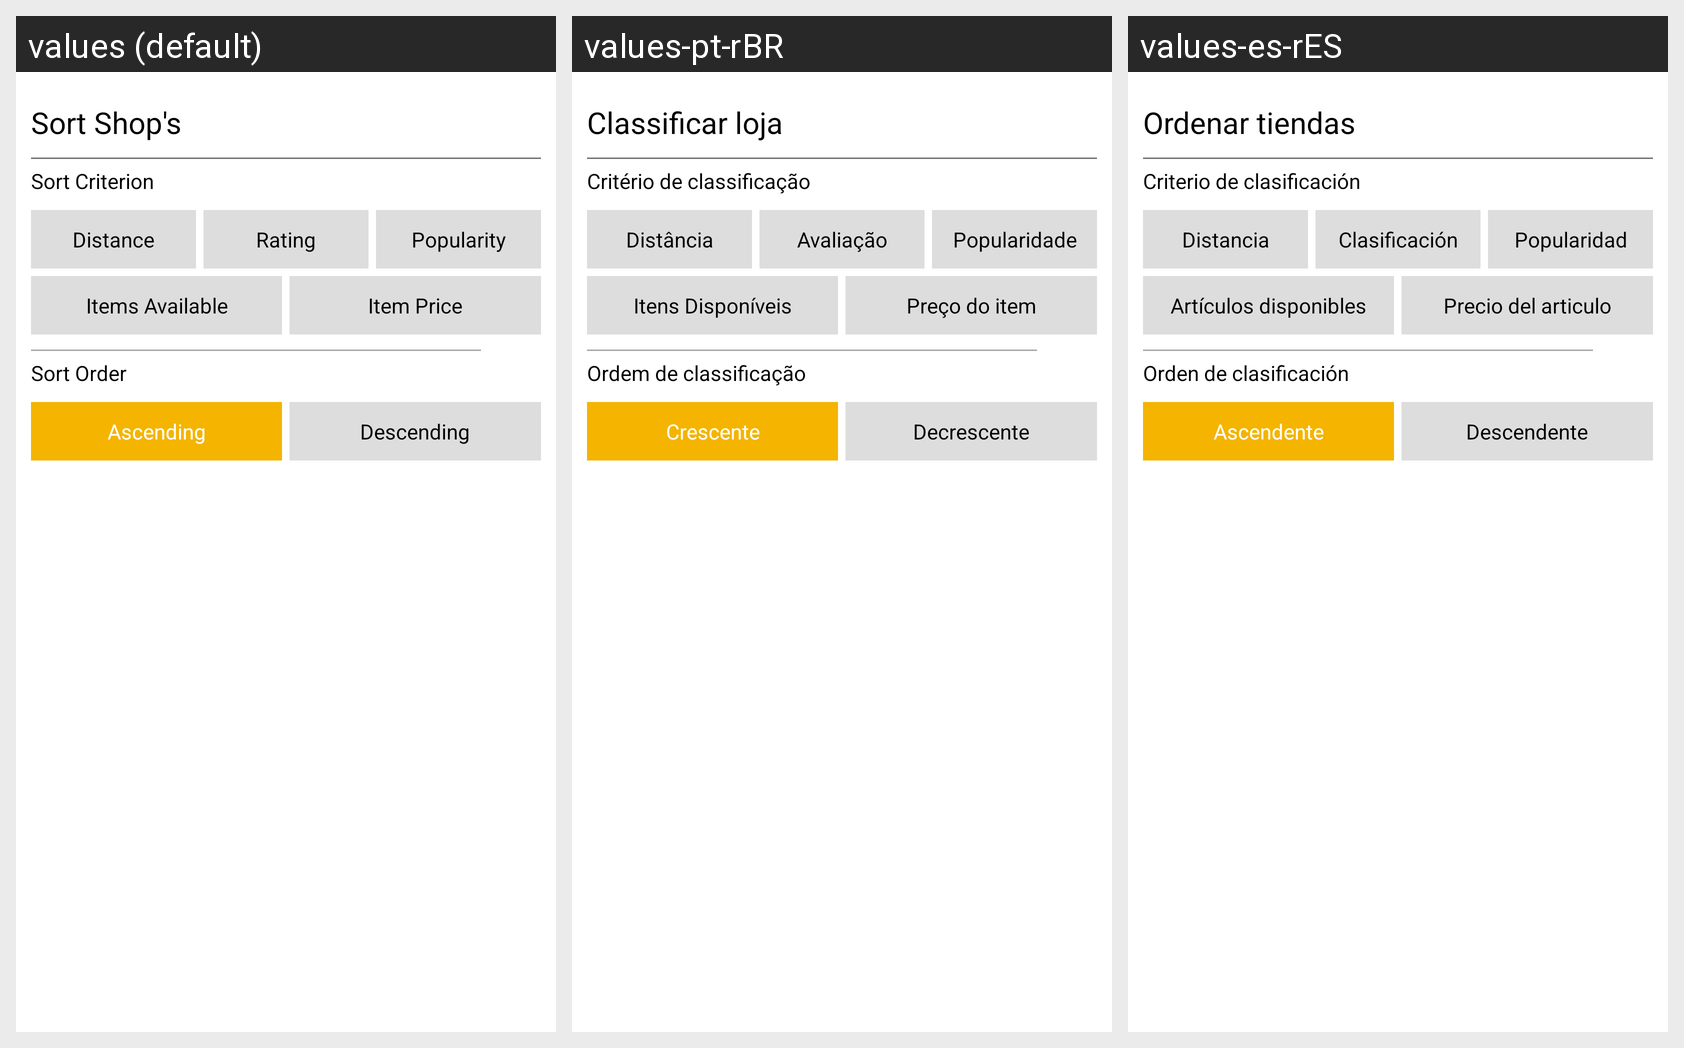

This grid shows one Android layout under several languages. Give, for every string resource on the screen, its name, the default text and each shown locale's text.
Android screen res/layout/fragment_sliding_sort_shop_item.xml rendered under 3 locales, left to right: values (default), values-pt-rBR, values-es-rES. Device: Nexus 5 (rendered at 1080×1920; each locale shown at half size, 540×960, under a caption strip naming it); theme AppTheme.
Strings drawn on this screen, with the default value and each locale's value (text and hints the layout hard-codes, and strings that could not be matched under every locale, appear in the picture but are not listed):

fragment_sliding_sort_shop_item_text_sortby_text
  values: Sort Shop's
  values-pt-rBR: Classificar loja
  values-es-rES: Ordenar tiendas

fragment_sliding_sort_shop_item_header_criterion_text
  values: Sort Criterion
  values-pt-rBR: Critério de classificação
  values-es-rES: Criterio de clasificación

fragment_sliding_sort_shop_item_sort_distance_text
  values: Distance
  values-pt-rBR: Distância
  values-es-rES: Distancia

fragment_sliding_sort_shop_item_sort_rating_text
  values: Rating
  values-pt-rBR: Avaliação
  values-es-rES: Clasificación

fragment_sliding_sort_shop_item_popularity_text
  values: Popularity
  values-pt-rBR: Popularidade
  values-es-rES: Popularidad

fragment_sliding_sort_shop_item_available_text
  values: Items Available
  values-pt-rBR: Itens Disponíveis
  values-es-rES: Artículos disponibles

fragment_sliding_sort_shop_item_item_price_text
  values: Item Price
  values-pt-rBR: Preço do item
  values-es-rES: Precio del articulo

fragment_sliding_sort_shop_item_header_sort_order_text
  values: Sort Order
  values-pt-rBR: Ordem de classificação
  values-es-rES: Orden de clasificación

sort_by_ascending
  values: Ascending
  values-pt-rBR: Crescente
  values-es-rES: Ascendente

sort_by_descending
  values: Descending
  values-pt-rBR: Decrescente
  values-es-rES: Descendente
